Run: headless pygame with SDL's dummy video driver; simulated clock (each Clock.tick advances the game by its frame time, no real sleeping); random seed 0; keys injected as events and as key.get_pressed() state; mouse plan: one left click at the window centre at the start of phase 2, then a move to the lower-right quarter at the start of phase 3.
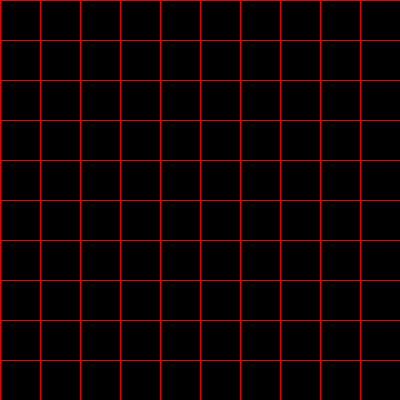
Frame 1 of 4 · flips 1–60 · no input
Frame 2 of 4 · flips 61–180 · clicked the window centre · tapped SPACE, RETURN · held RIGHT (→), D · screen unchanged from frame 1, image omitted
Frame 3 of 4 · flips 181–300 · moved the mouse to the lower-right quarter · held DOWN (↓), S · screen unchanged from frame 2, image omitted
Frame 4 of 4 · flips 301–420 · held LEFT (←), A, UP (↑), W · screen unchanged from frame 3, image omitted

The pygame program that drew these frames:

import pygame
import time

dimEcranX, dimEcranY = 400.0, 400.0     # Dimension de la grille
ecran = pygame.display.set_mode((dimEcranX, dimEcranY))

dimX, dimY = 40, 40


# fonction qui renvoie la casen où se trouve la souris
def getCase(posSouris):
    posCaseX = int((posSouris[0]) / dimX) + 1
    posCaseY = int((posSouris[1]) / dimY) + 1

    return (posCaseX, posCaseY)


while True:
    ev = pygame.event.poll()
    if ev.type == pygame.KEYDOWN and ev.key == pygame.K_ESCAPE:
        break
    if ev.type == pygame.QUIT:
        break

    posSouris = pygame.mouse.get_pos()  # Récupérer la position du pointeur

    posCaseX, posCaseY = getCase(posSouris)

    print("Position x: " + str(posCaseX))
    print("Position y: " + str(posCaseY))

    # Dessiner la grille
    for y in range(0, 400, dimY):
        pygame.draw.line(ecran, 0xee0000, (0, y), (dimEcranX, y))

    for x in range(0, 400, dimX):
        pygame.draw.line(ecran, 0xee0000, (x, 0), (x, dimEcranY))

    pygame.display.flip()
    time.sleep(0.01)
